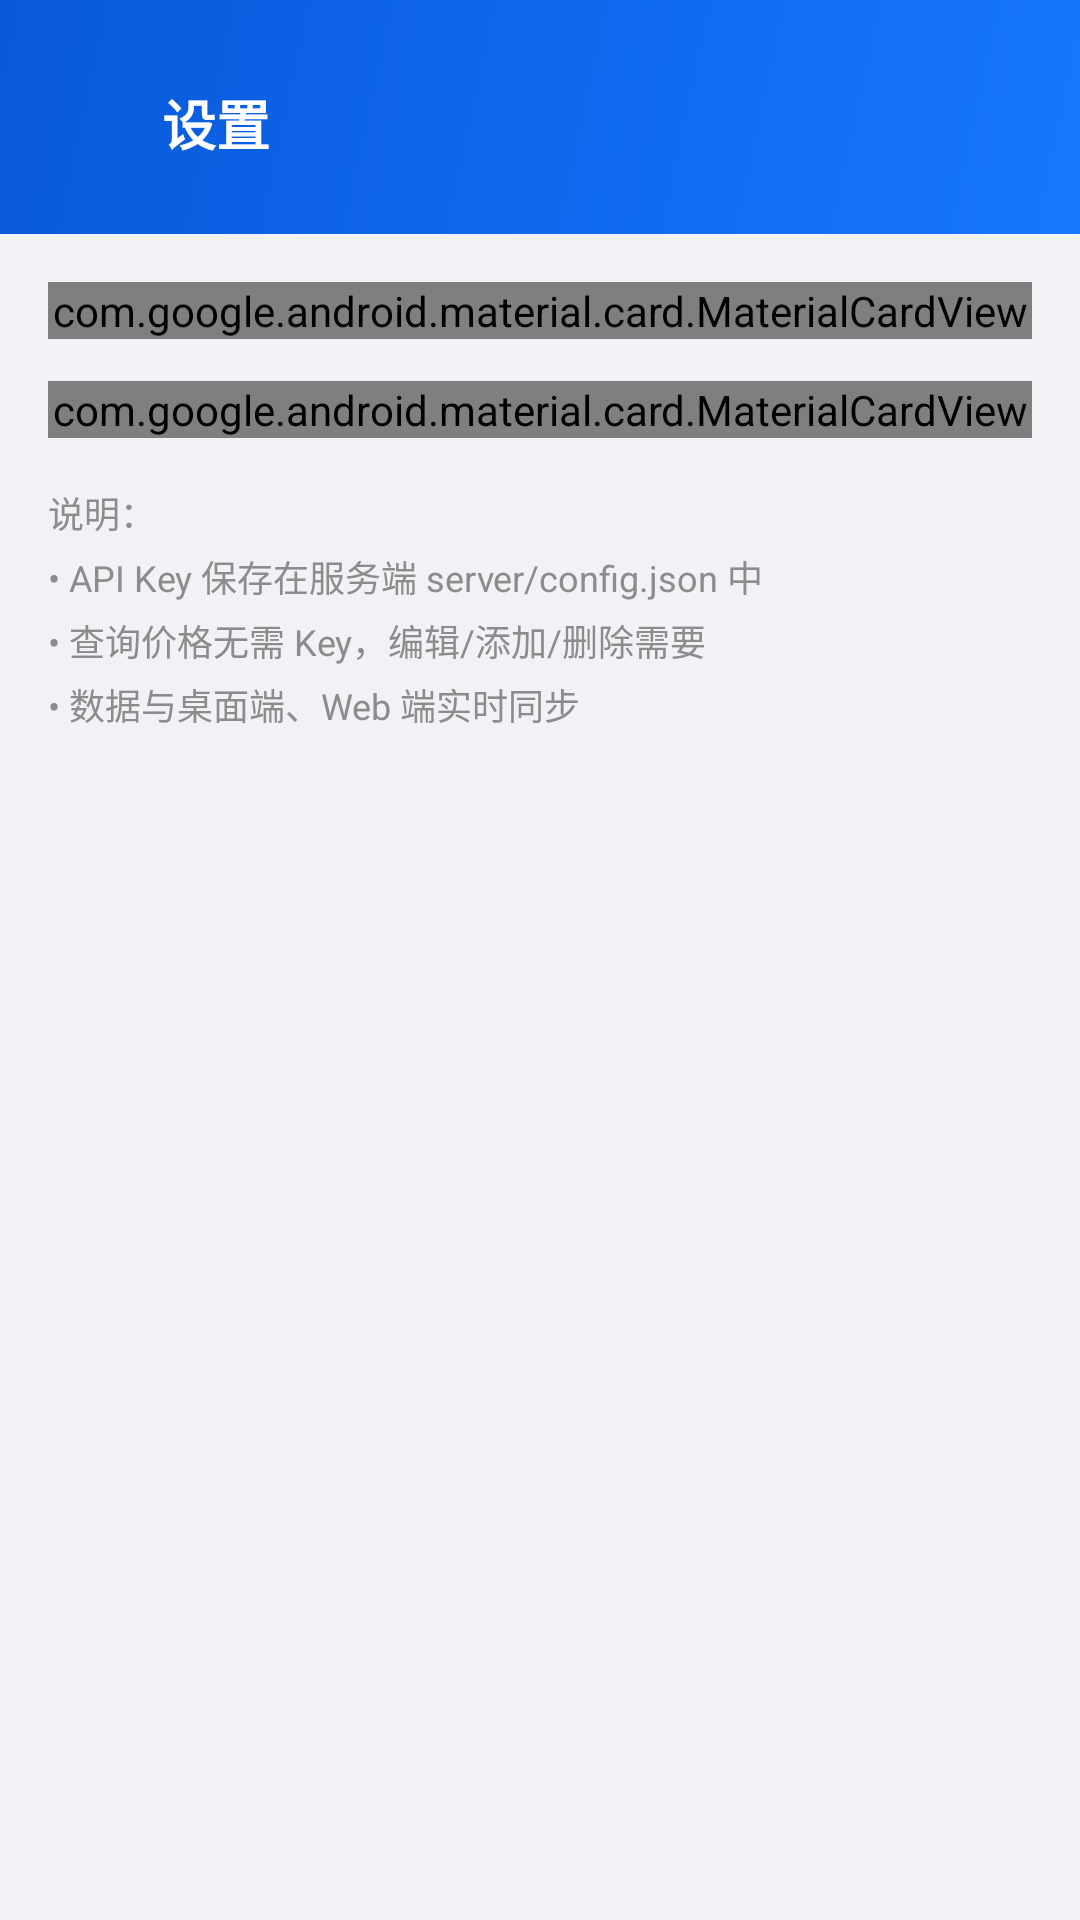

Android layout source for this screen:
<!-- AndroidManifest.xml: application theme Theme.PhoneRecycle -->
<!-- res/layout/activity_settings.xml -->
<?xml version="1.0" encoding="utf-8"?>
<LinearLayout
    xmlns:android="http://schemas.android.com/apk/res/android"
    xmlns:app="http://schemas.android.com/apk/res-auto"
    android:layout_width="match_parent"
    android:layout_height="match_parent"
    android:orientation="vertical"
    android:background="@color/bg">

    <LinearLayout
        android:layout_width="match_parent"
        android:layout_height="wrap_content"
        android:orientation="horizontal"
        android:gravity="center_vertical"
        android:background="@drawable/bg_header"
        android:paddingTop="20dp"
        android:paddingBottom="16dp"
        android:paddingStart="8dp"
        android:paddingEnd="16dp">

        <ImageButton
            android:id="@+id/btnBack"
            android:layout_width="42dp"
            android:layout_height="42dp"
            android:background="?attr/selectableItemBackgroundBorderless"
            android:contentDescription="@string/back"
            android:src="@drawable/ic_back"
            app:tint="@android:color/white" />

        <TextView
            android:layout_width="wrap_content"
            android:layout_height="wrap_content"
            android:layout_marginStart="4dp"
            android:text="@string/settings"
            android:textColor="@android:color/white"
            android:textSize="18sp"
            android:textStyle="bold" />
    </LinearLayout>

    <ScrollView
        android:layout_width="match_parent"
        android:layout_height="match_parent">

        <LinearLayout
            android:layout_width="match_parent"
            android:layout_height="wrap_content"
            android:orientation="vertical"
            android:padding="16dp">

            <com.google.android.material.card.MaterialCardView
                android:layout_width="match_parent"
                android:layout_height="wrap_content"
                app:cardCornerRadius="14dp"
                app:cardElevation="1dp">

                <LinearLayout
                    android:layout_width="match_parent"
                    android:layout_height="wrap_content"
                    android:orientation="vertical"
                    android:padding="18dp">

                    <TextView
                        android:layout_width="wrap_content"
                        android:layout_height="wrap_content"
                        android:text="服务器配置"
                        android:textColor="@color/text"
                        android:textSize="16sp"
                        android:textStyle="bold" />

                    <TextView
                        android:layout_width="wrap_content"
                        android:layout_height="wrap_content"
                        android:layout_marginTop="6dp"
                        android:text="填写内网穿透后的 API 地址（本地网络可用 http://192.168.x.x:8760）"
                        android:textColor="@color/textSecondary"
                        android:textSize="12sp" />

                    <com.google.android.material.textfield.TextInputLayout
                        style="@style/Widget.Material3.TextInputLayout.OutlinedBox"
                        android:layout_width="match_parent"
                        android:layout_height="wrap_content"
                        android:layout_marginTop="14dp"
                        android:hint="API 地址（如 https://xxx.example.com）">

                        <com.google.android.material.textfield.TextInputEditText
                            android:id="@+id/etUrl"
                            android:layout_width="match_parent"
                            android:layout_height="wrap_content"
                            android:inputType="textUri"
                            android:maxLines="1" />
                    </com.google.android.material.textfield.TextInputLayout>

                    <com.google.android.material.textfield.TextInputLayout
                        style="@style/Widget.Material3.TextInputLayout.OutlinedBox"
                        android:layout_width="match_parent"
                        android:layout_height="wrap_content"
                        android:layout_marginTop="12dp"
                        android:hint="API Key（编辑数据时需要，查询可留空）">

                        <com.google.android.material.textfield.TextInputEditText
                            android:id="@+id/etKey"
                            android:layout_width="match_parent"
                            android:layout_height="wrap_content"
                            android:inputType="text"
                            android:maxLines="1" />
                    </com.google.android.material.textfield.TextInputLayout>

                    <com.google.android.material.button.MaterialButton
                        android:id="@+id/btnTest"
                        style="@style/Widget.Material3.Button.OutlinedButton"
                        android:layout_width="match_parent"
                        android:layout_height="wrap_content"
                        android:layout_marginTop="14dp"
                        android:text="测试连接"
                        app:cornerRadius="12dp" />

                    <TextView
                        android:id="@+id/tvTestResult"
                        android:layout_width="match_parent"
                        android:layout_height="wrap_content"
                        android:layout_marginTop="10dp"
                        android:textSize="13sp" />

                    <com.google.android.material.button.MaterialButton
                        android:id="@+id/btnSave"
                        android:layout_width="match_parent"
                        android:layout_height="wrap_content"
                        android:layout_marginTop="8dp"
                        android:text="保存"
                        app:backgroundTint="@color/accent"
                        app:cornerRadius="12dp" />
                </LinearLayout>
            </com.google.android.material.card.MaterialCardView>

            <com.google.android.material.card.MaterialCardView
                android:layout_width="match_parent"
                android:layout_height="wrap_content"
                android:layout_marginTop="14dp"
                app:cardCornerRadius="14dp"
                app:cardElevation="1dp">

                <LinearLayout
                    android:layout_width="match_parent"
                    android:layout_height="wrap_content"
                    android:orientation="vertical"
                    android:padding="18dp">

                    <TextView
                        android:layout_width="wrap_content"
                        android:layout_height="wrap_content"
                        android:text="豆包视觉识别"
                        android:textColor="@color/text"
                        android:textSize="16sp"
                        android:textStyle="bold" />

                    <TextView
                        android:layout_width="wrap_content"
                        android:layout_height="wrap_content"
                        android:layout_marginTop="6dp"
                        android:text="用于拍照识别手机型号并报价。需在火山方舟控制台开通豆包视觉大模型，获取 API Key 并填写模型名。若提示 404，多为模型未开通或模型名不正确。"
                        android:textColor="@color/textSecondary"
                        android:textSize="12sp" />

                    <com.google.android.material.textfield.TextInputLayout
                        style="@style/Widget.Material3.TextInputLayout.OutlinedBox"
                        android:layout_width="match_parent"
                        android:layout_height="wrap_content"
                        android:layout_marginTop="14dp"
                        android:hint="豆包 API Key（火山方舟）">

                        <com.google.android.material.textfield.TextInputEditText
                            android:id="@+id/etArkKey"
                            android:layout_width="match_parent"
                            android:layout_height="wrap_content"
                            android:inputType="textPassword"
                            android:maxLines="1" />
                    </com.google.android.material.textfield.TextInputLayout>

                    <com.google.android.material.textfield.TextInputLayout
                        style="@style/Widget.Material3.TextInputLayout.OutlinedBox"
                        android:layout_width="match_parent"
                        android:layout_height="wrap_content"
                        android:layout_marginTop="12dp"
                        android:hint="视觉模型名（默认 doubao-seed-2-1-turbo-260628）">

                        <com.google.android.material.textfield.TextInputEditText
                            android:id="@+id/etArkModel"
                            android:layout_width="match_parent"
                            android:layout_height="wrap_content"
                            android:inputType="text"
                            android:maxLines="1" />
                    </com.google.android.material.textfield.TextInputLayout>
                </LinearLayout>
            </com.google.android.material.card.MaterialCardView>

            <TextView
                android:layout_width="match_parent"
                android:layout_height="wrap_content"
                android:layout_marginTop="16dp"
                android:lineSpacingExtra="4dp"
                android:text="说明：&#10;• API Key 保存在服务端 server/config.json 中&#10;• 查询价格无需 Key，编辑/添加/删除需要&#10;• 数据与桌面端、Web 端实时同步"
                android:textColor="@color/textSecondary"
                android:textSize="12sp" />
        </LinearLayout>
    </ScrollView>
</LinearLayout>
<!-- resources referenced by this layout -->
<resources>
  <color name="accent">#1677FF</color>
  <color name="bg">#F0F2F5</color>
  <color name="text">#1A1A2E</color>
  <color name="textSecondary">#8C8C8C</color>
  <!-- drawable bg_header (drawable) -->
  <?xml version="1.0" encoding="utf-8"?>
  <shape xmlns:android="http://schemas.android.com/apk/res/android">
      <gradient
          android:angle="135"
          android:startColor="@color/accent"
          android:endColor="@color/accentDark" />
  </shape>
  <string name="back">返回</string>
  <string name="settings">设置</string>
  <style name="Theme.PhoneRecycle" parent="android:Theme.Material.Light.NoActionBar">
          <item name="android:statusBarColor">@color/accent</item>
          <item name="android:windowBackground">@color/bg</item>
      </style>
  <color name="accentDark">#0958D9</color>
</resources>
